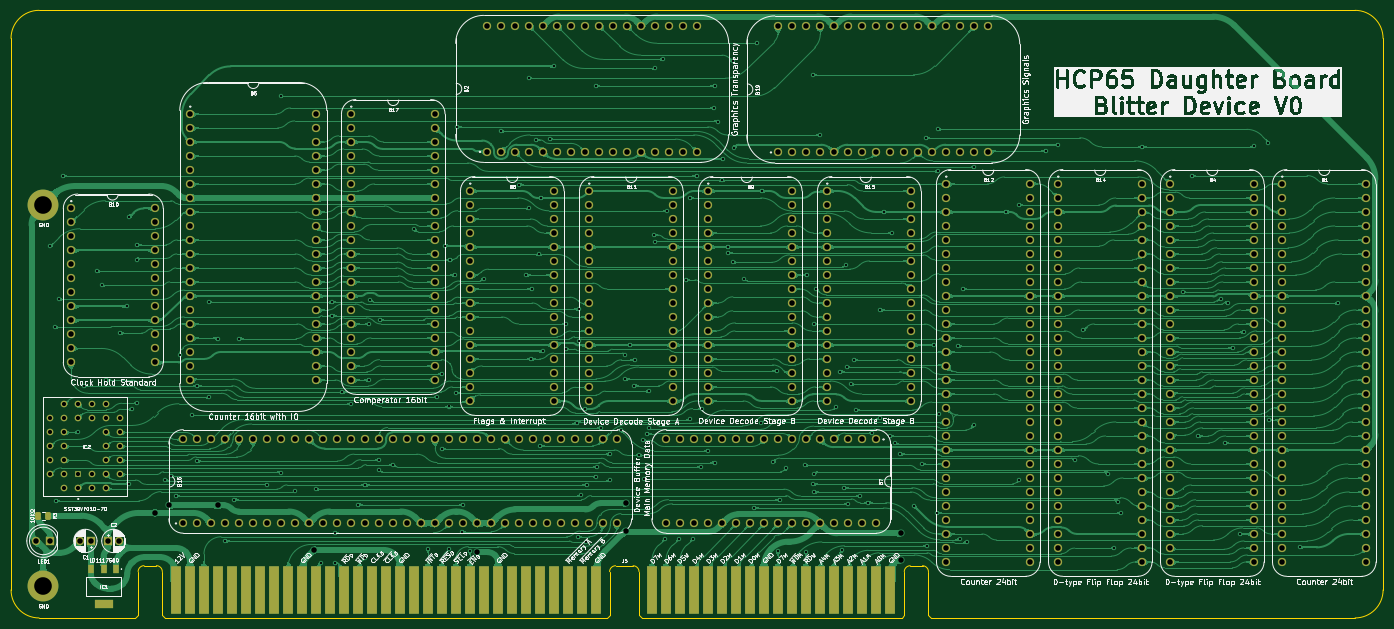
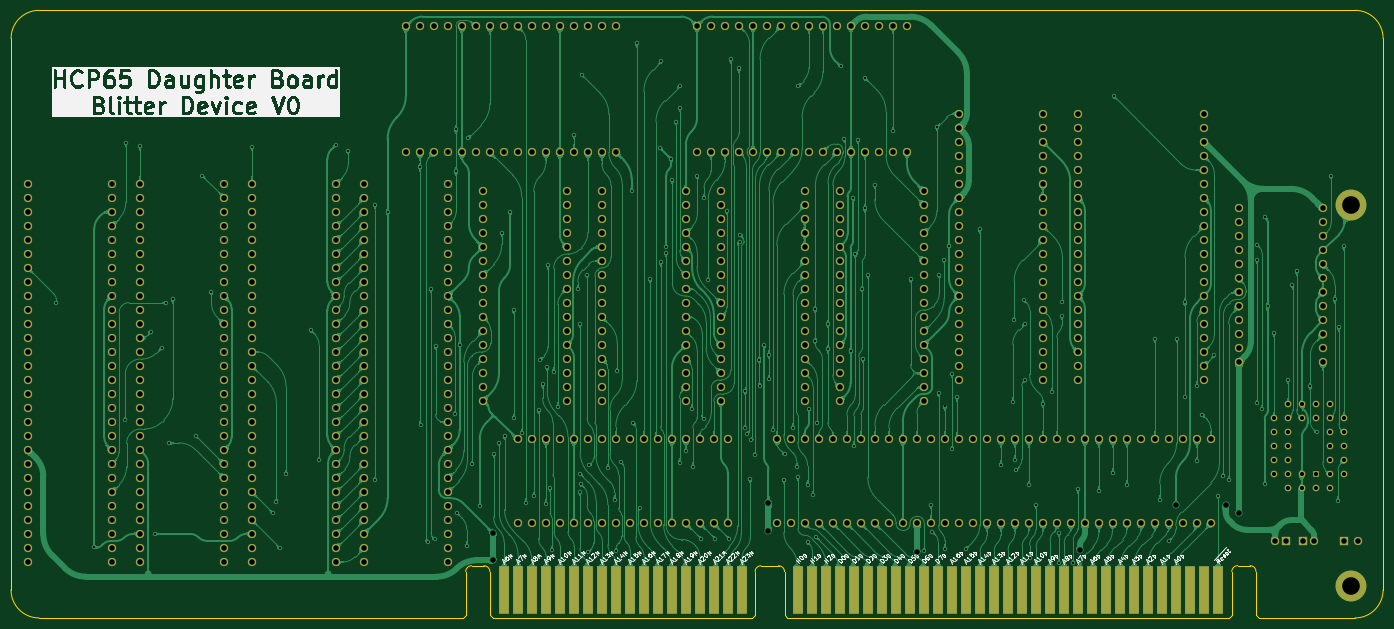
Circuit board: 9 layer files. Board 248.9 x 110.2 mm.
- bottom_copper: Blitter Board-B_Cu.gbl (645457 bytes)
- bottom_mask: Blitter Board-B_Mask.gbs (18006 bytes)
- bottom_silk: Blitter Board-B_Silkscreen.gbo (161016 bytes)
- outline: Blitter Board-Edge_Cuts.gm1 (2351 bytes)
- top_copper: Blitter Board-F_Cu.gtl (838927 bytes)
- top_mask: Blitter Board-F_Mask.gts (18907 bytes)
- top_silk: Blitter Board-F_Silkscreen.gto (325174 bytes)
- drill: Blitter Board-NPTH.drl (265 bytes)
- drill: Blitter Board-PTH.drl (11338 bytes)

=== bottom_copper: Blitter Board-B_Cu.gbl (645457 bytes, source omitted) ===
=== bottom_mask: Blitter Board-B_Mask.gbs (18006 bytes, source omitted) ===
=== bottom_silk: Blitter Board-B_Silkscreen.gbo (161016 bytes, source omitted) ===
=== outline: Blitter Board-Edge_Cuts.gm1 ===
%TF.GenerationSoftware,KiCad,Pcbnew,8.0.4*%
%TF.CreationDate,2024-09-16T12:26:51+02:00*%
%TF.ProjectId,Blitter Board,426c6974-7465-4722-9042-6f6172642e6b,V0*%
%TF.SameCoordinates,PX18392c0PY5563218*%
%TF.FileFunction,Profile,NP*%
%FSLAX46Y46*%
G04 Gerber Fmt 4.6, Leading zero omitted, Abs format (unit mm)*
G04 Created by KiCad (PCBNEW 8.0.4) date 2024-09-16 12:26:51*
%MOMM*%
%LPD*%
G01*
G04 APERTURE LIST*
%TA.AperFunction,Profile*%
%ADD10C,0.100000*%
%TD*%
G04 APERTURE END LIST*
D10*
X238006000Y-74930001D02*
X161100000Y-74930000D01*
X-5835013Y-69850000D02*
X-5842000Y30226000D01*
X-5849999Y30226000D02*
G75*
G02*
X-769999Y35305999I5079999J0D01*
G01*
X237998000Y35306000D02*
G75*
G02*
X243078000Y30226000I0J-5080000D01*
G01*
X243086000Y-69850001D02*
G75*
G02*
X238006000Y-74930000I-5080000J1D01*
G01*
X243078000Y-69850001D02*
X243071013Y30226000D01*
X237998000Y35306000D02*
X-769999Y35306000D01*
X16713200Y-74930000D02*
X-762000Y-74930000D01*
X-762000Y-74930000D02*
G75*
G02*
X-5842000Y-69850000I0J5080000D01*
G01*
%TO.C,J5*%
X17213200Y-66517000D02*
X17213200Y-74430000D01*
X17213200Y-74430000D02*
X16713200Y-74930000D01*
X20523200Y-65450201D02*
X18290248Y-65450201D01*
X21600248Y-66517000D02*
X21600248Y-74430000D01*
X21600248Y-74430000D02*
X22100248Y-74930000D01*
X102253248Y-74930000D02*
X22100248Y-74930000D01*
X102753248Y-66530000D02*
X102753248Y-74430000D01*
X102753248Y-74430000D02*
X102253248Y-74930000D01*
X103830296Y-65463201D02*
X107010200Y-65463201D01*
X108087248Y-66530000D02*
X108087248Y-74430000D01*
X108087248Y-74430000D02*
X108587248Y-74930000D01*
X155712248Y-74930000D02*
X108587248Y-74930000D01*
X156212248Y-66530000D02*
X156212248Y-74430000D01*
X156212248Y-74430000D02*
X155712248Y-74930000D01*
X157289296Y-65463201D02*
X159522248Y-65463201D01*
X160599296Y-66530000D02*
X160599296Y-74430000D01*
X160599296Y-74430000D02*
X161099296Y-74930000D01*
X17213200Y-66517000D02*
G75*
G02*
X18290248Y-65450201I1071932J-5133D01*
G01*
X20523200Y-65450201D02*
G75*
G02*
X21600249Y-66517000I5130J-1071919D01*
G01*
X102753248Y-66530000D02*
G75*
G02*
X103830296Y-65463148I1071952J-5100D01*
G01*
X107010200Y-65463201D02*
G75*
G02*
X108087199Y-66530000I5100J-1071899D01*
G01*
X156212248Y-66530000D02*
G75*
G02*
X157289296Y-65463148I1071952J-5100D01*
G01*
X159522248Y-65463201D02*
G75*
G02*
X160599299Y-66530000I5152J-1071899D01*
G01*
%TD*%
M02*

=== top_copper: Blitter Board-F_Cu.gtl (838927 bytes, source omitted) ===
=== top_mask: Blitter Board-F_Mask.gts (18907 bytes, source omitted) ===
=== top_silk: Blitter Board-F_Silkscreen.gto (325174 bytes, source omitted) ===
=== drill: Blitter Board-NPTH.drl ===
M48
; DRILL file {KiCad 8.0.4} date 2024-09-16T12:26:52+0200
; FORMAT={-:-/ absolute / inch / decimal}
; #@! TF.CreationDate,2024-09-16T12:26:52+02:00
; #@! TF.GenerationSoftware,Kicad,Pcbnew,8.0.4
; #@! TF.FileFunction,NonPlated,1,2,NPTH
FMAT,2
INCH
%
G90
G05
M30

=== drill: Blitter Board-PTH.drl (11338 bytes, source omitted) ===
